Labelled photos from "Induk anak huruf di atas", an image-classification folder in muharismrgn/Lampung-Script-Classification. The possible labels are: ANG, BAN, BANG, BAR, BEE, CAN, CANG, CAR, CEE, DAN, DANG, DAR, DEE, GAN, GANG, GAR, GEE, GHAN, GHANG, GHAR, GHE, GHEE, GHE with diacritic, GHI, HAN, HANG, HAR, HEE, JAN, JANG, JAR, JEE, KAN, KANG, KAR, KEE, LAN, LANG, LAR, LEE, MAN, MANG, MAR, MEE, NAN, NANG, NAR, NEE, NGAN, NGANG, NGAR, NGE, NGEE, NGE with diacritic, NGI, NYAN, NYANG, NYAR, NYE, NYEE, NYE with diacritic, NYI, PAN, PANG, PAR, PEE, RAN, RANG, RAR, REE, SAN, SANG, SAR, SEE, TAN, TANG, TAR, TEE, WAN, WANG, WAR, WEE, YAN, YANG, YAR, YEE.

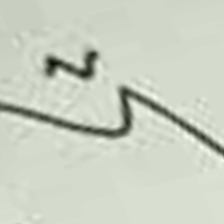
Label: LAR

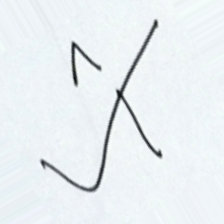
Label: BEE

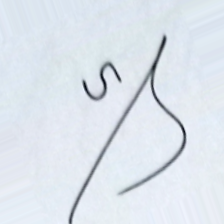
Label: DAR

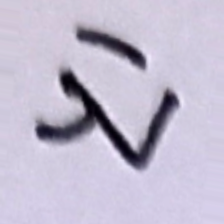
Label: BANG

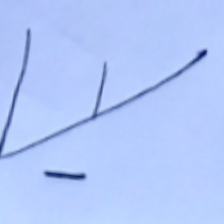
Label: KANG

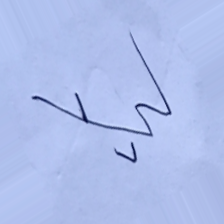
Label: NEE
